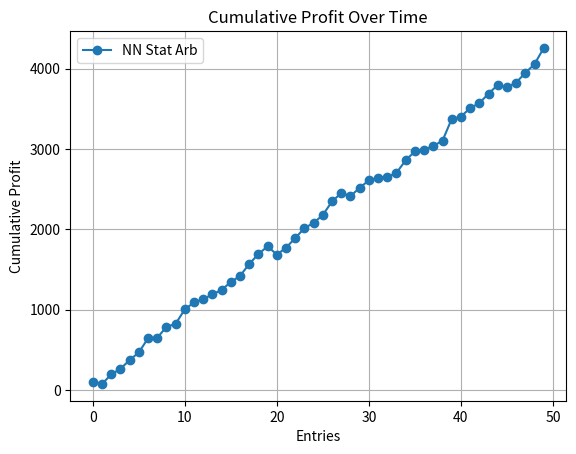

Here is the Python script that generated this plot:
import matplotlib.pyplot as plt

# Your JSON data
data = [
[{"Gain": 99.25041833759677, "Best": 46.98, "Worst": -17.53, "Average": 0.5, "Std": 4.86, "loss_perc": 45.0, "gains_perc": 55.0, "sharp_ratio": 0.54, "sortino_ratio": 0.967}, {"Gain": -25.627552184812775, "Best": 19.04, "Worst": -25.65, "Average": -0.13, "Std": 4.42, "loss_perc": 44.0, "gains_perc": 56.0, "sharp_ratio": -0.154, "sortino_ratio": -0.154}, {"Gain": 118.34963463004053, "Best": 56.68, "Worst": -14.3, "Average": 0.59, "Std": 4.93, "loss_perc": 44.5, "gains_perc": 55.5, "sharp_ratio": 0.635, "sortino_ratio": 1.456}, {"Gain": 69.61410317538986, "Best": 20.78, "Worst": -19.12, "Average": 0.35, "Std": 3.87, "loss_perc": 45.0, "gains_perc": 55.0, "sharp_ratio": 0.476, "sortino_ratio": 0.555}, {"Gain": 108.88598390859737, "Best": 58.38, "Worst": -14.91, "Average": 0.54, "Std": 5.42, "loss_perc": 45.0, "gains_perc": 55.0, "sharp_ratio": 0.531, "sortino_ratio": 1.044}, {"Gain": 95.4978618642171, "Best": 49.26, "Worst": -12.43, "Average": 0.48, "Std": 4.73, "loss_perc": 46.0, "gains_perc": 54.0, "sharp_ratio": 0.534, "sortino_ratio": 1.179}, {"Gain": 176.16893679270083, "Best": 89.22, "Worst": -12.14, "Average": 0.88, "Std": 7.55, "loss_perc": 42.5, "gains_perc": 57.5, "sharp_ratio": 0.618, "sortino_ratio": 1.939}, {"Gain": 6.034328772676117, "Best": 13.46, "Worst": -15.65, "Average": 0.03, "Std": 3.3, "loss_perc": 46.5, "gains_perc": 53.5, "sharp_ratio": 0.048, "sortino_ratio": 0.057}, {"Gain": 135.32093861635613, "Best": 64.01, "Worst": -16.96, "Average": 0.68, "Std": 5.62, "loss_perc": 43.0, "gains_perc": 57.0, "sharp_ratio": 0.637, "sortino_ratio": 1.477}, {"Gain": 38.78111052378876, "Best": 53.58, "Worst": -13.54, "Average": 0.19, "Std": 4.71, "loss_perc": 48.5, "gains_perc": 51.5, "sharp_ratio": 0.218, "sortino_ratio": 0.486}, {"Gain": 180.98224371501306, "Best": 53.85, "Worst": -10.61, "Average": 0.9, "Std": 5.56, "loss_perc": 42.5, "gains_perc": 57.5, "sharp_ratio": 0.861, "sortino_ratio": 2.447}, {"Gain": 84.64316235475353, "Best": 26.58, "Worst": -8.91, "Average": 0.42, "Std": 3.25, "loss_perc": 46.5, "gains_perc": 53.5, "sharp_ratio": 0.688, "sortino_ratio": 1.408}, {"Gain": 41.08256694718231, "Best": 24.81, "Worst": -13.82, "Average": 0.21, "Std": 3.7, "loss_perc": 44.0, "gains_perc": 56.0, "sharp_ratio": 0.293, "sortino_ratio": 0.397}, {"Gain": 60.08596447372612, "Best": 22.57, "Worst": -15.6, "Average": 0.3, "Std": 3.54, "loss_perc": 45.5, "gains_perc": 54.5, "sharp_ratio": 0.449, "sortino_ratio": 0.6}, {"Gain": 55.32767581346132, "Best": 22.49, "Worst": -9.04, "Average": 0.28, "Std": 3.4, "loss_perc": 44.5, "gains_perc": 55.5, "sharp_ratio": 0.43, "sortino_ratio": 0.716}, {"Gain": 98.7819364607186, "Best": 93.15, "Worst": -21.96, "Average": 0.49, "Std": 7.53, "loss_perc": 46.5, "gains_perc": 53.5, "sharp_ratio": 0.347, "sortino_ratio": 0.886}, {"Gain": 74.95590041540908, "Best": 23.31, "Worst": -16.45, "Average": 0.37, "Std": 4.35, "loss_perc": 48.0, "gains_perc": 52.0, "sharp_ratio": 0.455, "sortino_ratio": 0.681}, {"Gain": 150.54870594292356, "Best": 84.32, "Worst": -18.86, "Average": 0.75, "Std": 7.45, "loss_perc": 47.5, "gains_perc": 52.5, "sharp_ratio": 0.535, "sortino_ratio": 1.203}, {"Gain": 121.28787921804322, "Best": 62.83, "Worst": -13.99, "Average": 0.61, "Std": 5.59, "loss_perc": 44.0, "gains_perc": 56.0, "sharp_ratio": 0.574, "sortino_ratio": 1.341}, {"Gain": 98.05719193590234, "Best": 50.88, "Worst": -18.01, "Average": 0.49, "Std": 5.11, "loss_perc": 49.5, "gains_perc": 50.5, "sharp_ratio": 0.508, "sortino_ratio": 1.018}, {"Gain": -106.14101545126798, "Best": 9.6, "Worst": -57.41, "Average": -0.53, "Std": 5.07, "loss_perc": 49.0, "gains_perc": 51.0, "sharp_ratio": -0.554, "sortino_ratio": -0.451}, {"Gain": 88.91283494147508, "Best": 27.02, "Worst": -13.38, "Average": 0.44, "Std": 3.64, "loss_perc": 40.0, "gains_perc": 60.0, "sharp_ratio": 0.646, "sortino_ratio": 0.945}, {"Gain": 118.74739042297209, "Best": 51.42, "Worst": -15.95, "Average": 0.59, "Std": 5.75, "loss_perc": 46.5, "gains_perc": 53.5, "sharp_ratio": 0.546, "sortino_ratio": 1.202}, {"Gain": 124.72459179492162, "Best": 58.93, "Worst": -8.69, "Average": 0.62, "Std": 5.28, "loss_perc": 43.0, "gains_perc": 57.0, "sharp_ratio": 0.624, "sortino_ratio": 1.565}, {"Gain": 63.749558608523614, "Best": 27.45, "Worst": -13.63, "Average": 0.32, "Std": 3.99, "loss_perc": 47.0, "gains_perc": 53.0, "sharp_ratio": 0.422, "sortino_ratio": 0.711}, {"Gain": 100.06155293922627, "Best": 75.19, "Worst": -20.49, "Average": 0.5, "Std": 6.51, "loss_perc": 48.5, "gains_perc": 51.5, "sharp_ratio": 0.407, "sortino_ratio": 0.891}, {"Gain": 168.4783146829721, "Best": 55.04, "Worst": -15.11, "Average": 0.84, "Std": 5.31, "loss_perc": 41.5, "gains_perc": 58.5, "sharp_ratio": 0.839, "sortino_ratio": 1.785}, {"Gain": 103.937798780975, "Best": 43.5, "Worst": -14.93, "Average": 0.52, "Std": 4.52, "loss_perc": 40.5, "gains_perc": 59.5, "sharp_ratio": 0.608, "sortino_ratio": 1.008}, {"Gain": -38.636460848482116, "Best": 18.2, "Worst": -34.81, "Average": -0.19, "Std": 4.4, "loss_perc": 42.5, "gains_perc": 57.5, "sharp_ratio": -0.232, "sortino_ratio": -0.2}, {"Gain": 104.27076692832922, "Best": 43.76, "Worst": -17.49, "Average": 0.52, "Std": 5.42, "loss_perc": 42.5, "gains_perc": 57.5, "sharp_ratio": 0.509, "sortino_ratio": 0.687}, {"Gain": 92.49141610498376, "Best": 37.7, "Worst": -19.82, "Average": 0.46, "Std": 4.19, "loss_perc": 40.5, "gains_perc": 59.5, "sharp_ratio": 0.584, "sortino_ratio": 0.887}, {"Gain": 32.86919320072161, "Best": 14.05, "Worst": -36.5, "Average": 0.16, "Std": 4.71, "loss_perc": 41.5, "gains_perc": 58.5, "sharp_ratio": 0.184, "sortino_ratio": 0.178}, {"Gain": 7.263930168095207, "Best": 20.91, "Worst": -13.33, "Average": 0.04, "Std": 3.26, "loss_perc": 44.5, "gains_perc": 55.5, "sharp_ratio": 0.059, "sortino_ratio": 0.079}, {"Gain": 52.53600820554316, "Best": 16.78, "Worst": -12.4, "Average": 0.26, "Std": 3.01, "loss_perc": 48.0, "gains_perc": 52.0, "sharp_ratio": 0.462, "sortino_ratio": 0.652}, {"Gain": 158.67525179497554, "Best": 86.65, "Worst": -18.45, "Average": 0.79, "Std": 7.09, "loss_perc": 40.5, "gains_perc": 59.5, "sharp_ratio": 0.592, "sortino_ratio": 1.422}, {"Gain": 108.01536298508239, "Best": 23.34, "Worst": -15.04, "Average": 0.54, "Std": 3.85, "loss_perc": 40.0, "gains_perc": 60.0, "sharp_ratio": 0.743, "sortino_ratio": 1.051}, {"Gain": 23.2334951704551, "Best": 14.38, "Worst": -24.55, "Average": 0.12, "Std": 4.22, "loss_perc": 42.0, "gains_perc": 58.0, "sharp_ratio": 0.146, "sortino_ratio": 0.162}, {"Gain": 43.919917171468484, "Best": 13.99, "Worst": -26.7, "Average": 0.22, "Std": 3.73, "loss_perc": 43.0, "gains_perc": 57.0, "sharp_ratio": 0.311, "sortino_ratio": 0.324}, {"Gain": 67.24020126866426, "Best": 45.21, "Worst": -34.67, "Average": 0.34, "Std": 5.22, "loss_perc": 46.5, "gains_perc": 53.5, "sharp_ratio": 0.341, "sortino_ratio": 0.445}, {"Gain": 270.3572302213329, "Best": 100.7, "Worst": -10.83, "Average": 1.35, "Std": 9.36, "loss_perc": 43.0, "gains_perc": 57.0, "sharp_ratio": 0.764, "sortino_ratio": 3.127}, {"Gain": 29.568372710388992, "Best": 17.25, "Worst": -14.58, "Average": 0.15, "Std": 3.27, "loss_perc": 46.0, "gains_perc": 54.0, "sharp_ratio": 0.239, "sortino_ratio": 0.322}, {"Gain": 104.89985656132205, "Best": 50.4, "Worst": -15.61, "Average": 0.52, "Std": 5.33, "loss_perc": 52.5, "gains_perc": 47.5, "sharp_ratio": 0.521, "sortino_ratio": 1.135}, {"Gain": 62.71577648232351, "Best": 24.92, "Worst": -17.1, "Average": 0.31, "Std": 3.6, "loss_perc": 46.0, "gains_perc": 54.0, "sharp_ratio": 0.461, "sortino_ratio": 0.616}, {"Gain": 117.74363719462885, "Best": 43.33, "Worst": -7.87, "Average": 0.59, "Std": 5.19, "loss_perc": 46.0, "gains_perc": 54.0, "sharp_ratio": 0.6, "sortino_ratio": 1.604}, {"Gain": 108.19024705132682, "Best": 56.2, "Worst": -10.65, "Average": 0.54, "Std": 4.95, "loss_perc": 46.0, "gains_perc": 54.0, "sharp_ratio": 0.578, "sortino_ratio": 1.384}, {"Gain": -31.099868265145478, "Best": 10.83, "Worst": -30.72, "Average": -0.16, "Std": 3.84, "loss_perc": 44.5, "gains_perc": 55.5, "sharp_ratio": -0.215, "sortino_ratio": -0.209}, {"Gain": 61.83635225238448, "Best": 29.67, "Worst": -15.16, "Average": 0.31, "Std": 3.9, "loss_perc": 44.5, "gains_perc": 55.5, "sharp_ratio": 0.42, "sortino_ratio": 0.593}, {"Gain": 119.49625741333512, "Best": 54.17, "Worst": -14.83, "Average": 0.6, "Std": 5.31, "loss_perc": 41.5, "gains_perc": 58.5, "sharp_ratio": 0.595, "sortino_ratio": 1.228}, {"Gain": 108.76302067277726, "Best": 41.21, "Worst": -12.65, "Average": 0.54, "Std": 4.39, "loss_perc": 45.5, "gains_perc": 54.5, "sharp_ratio": 0.655, "sortino_ratio": 1.198}, {"Gain": 202.28790611002944, "Best": 65.56, "Worst": -12.55, "Average": 1.01, "Std": 6.06, "loss_perc": 43.0, "gains_perc": 57.0, "sharp_ratio": 0.883, "sortino_ratio": 2.597}]     # Add more entries as needed
]

# Extract the "Gain" values for your strategy
strategy_gains = [entry["Gain"] for entry in data[0]]

# Calculate cumulative profit
cumulative_profit = [sum(strategy_gains[:i+1]) for i in range(len(strategy_gains))]

# Plotting
plt.plot(cumulative_profit, label='NN Stat Arb', marker='o', linestyle='-')
plt.title('Cumulative Profit Over Time')
plt.xlabel('Entries')
plt.ylabel('Cumulative Profit')
plt.grid(True)
plt.legend()
plt.show()
